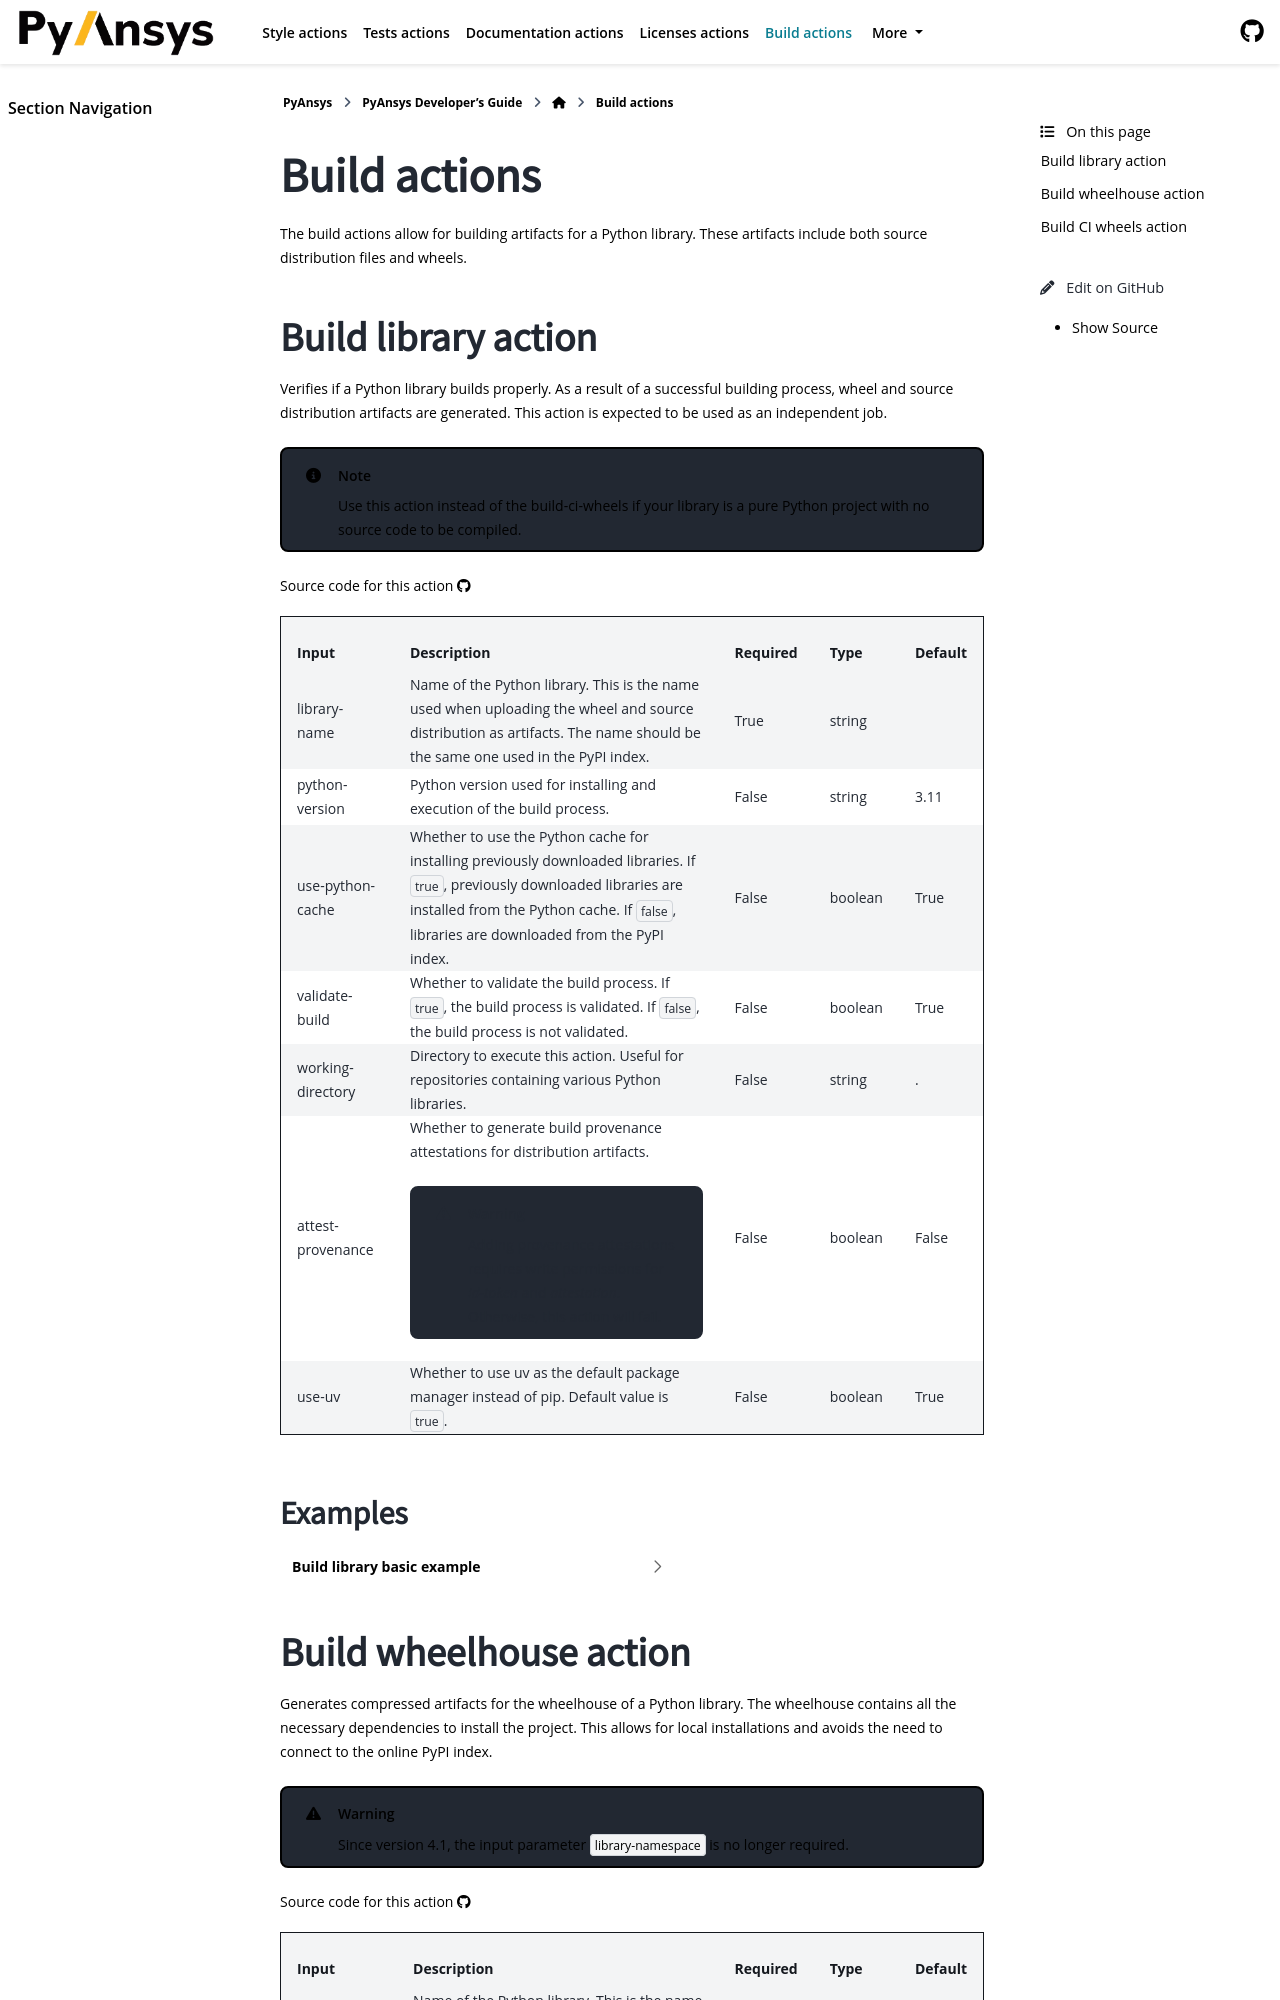

repository: ansys/actions · page: version/10.0/build-actions/index.html · generator: sphinx

Build actions
=============

The build actions allow for building artifacts for a Python library. These
artifacts include both source distribution files and wheels.


Build library action
--------------------
